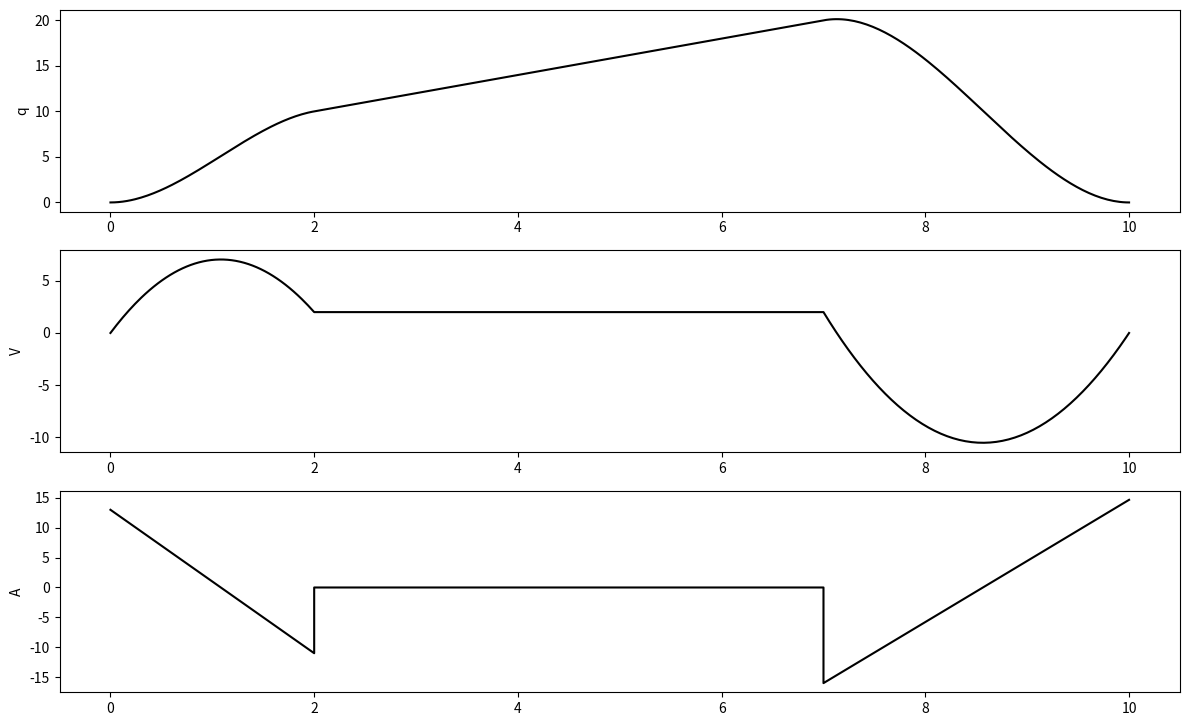

Generate this figure with matplotlib:
import numpy as np
import matplotlib.pyplot as plt

# Parametri noti
P1 = 10  # Altezza finale del primo tratto
v = 2    # Velocità costante nel secondo tratto
T1 = 2   # Durata del primo tratto
T2 = 5   # Durata del secondo tratto
T3 = 3   # Durata del terzo tratto

# Primo tratto: Polinomio di terzo grado
def poly3_first(t):
    a3 = - 2 * P1 / T1**3 + v / T1**2
    a2 = 3 * P1 / T1**2 - v / T1
    return a3 * t**3 + a2 * t**2

def poly3_first_vel(t):
    a3 = - 2 * P1 / T1**3 + v / T1**2
    a2 = 3 * P1 / T1**2 - v / T1
    return 3 * a3 * t**2 + 2 * a2 * t

def poly3_first_acc(t):
    a3 = - 2 * P1 / T1**3 + v / T1**2
    a2 = 3 * P1 / T1**2 - v / T1
    return 6 * a3 * t + 2 * a2

# Secondo tratto: Velocità costante
def constant(t):
    return P1 + v * (t - T1)

def constant_vel(t):
    return np.full_like(t, v)

def constant_acc(t):
    return np.zeros_like(t)

# Terzo tratto: Polinomio di terzo grado
def poly3_last(t):
    t_rel = t - (T1 + T2)
    P2 = P1 + v * T2  # Posizione iniziale del terzo tratto
    b3 = 2 * (P2 + v * T3) / T3**3 - v / T3**2
    b2 = - 3 * (P2 + v * T3) / T3**2 + v / T3
    b1 = v
    b0 = P2
    return b3 * t_rel**3 + b2 * t_rel**2 + b1 * t_rel + b0

def poly3_last_vel(t):
    t_rel = t - (T1 + T2)
    P2 = P1 + v * T2
    b3 = 2 * (P2 + v * T3) / T3**3 - v / T3**2
    b2 = - 3 * (P2 + v * T3) / T3**2 + v / T3
    b1 = v
    return 3 * b3 * t_rel**2 + 2 * b2 * t_rel + b1

def poly3_last_acc(t):
    t_rel = t - (T1 + T2)
    P2 = P1 + v * T2
    b3 = 2 * (P2 + v * T3) / T3**3 - v / T3**2
    b2 = - 3 * (P2 + v * T3) / T3**2 + v / T3
    return 6 * b3 * t_rel + 2 * b2

# Time vectors for each segment
t1 = np.linspace(0, T1, 100)
t2 = np.linspace(T1, T1 + T2, 100)
t3 = np.linspace(T1 + T2, T1 + T2 + T3, 100)

# Compute position, velocity, and acceleration
s1 = poly3_first(t1)
v1 = poly3_first_vel(t1)
a1 = poly3_first_acc(t1)

s2 = constant(t2)
v2 = constant_vel(t2)
a2 = constant_acc(t2)

s3 = poly3_last(t3)
v3 = poly3_last_vel(t3)
a3 = poly3_last_acc(t3)

# Combine results
t = np.concatenate([t1, t2, t3])
s = np.concatenate([s1, s2, s3])
v = np.concatenate([v1, v2, v3])
a = np.concatenate([a1, a2, a3])

# Plot the results
plt.figure(figsize=(12, 8))

# Posizione
plt.subplot(3, 1, 1)
plt.plot(t, s, label="Posizione", color="black")
plt.ylabel("q")

# Velocità
plt.subplot(3, 1, 2)
plt.plot(t, v, label="Velocità", color="black")
plt.ylabel("V")

# Accelerazione
plt.subplot(3, 1, 3)
plt.plot(t, a, label="Accelerazione", color="black")
plt.ylabel("A")


plt.subplots_adjust(hspace=0.2)
plt.tight_layout(rect=[0, 0.03, 1, 0.95])
plt.savefig("tratti_vel_cost.png", dpi=300)
plt.show()